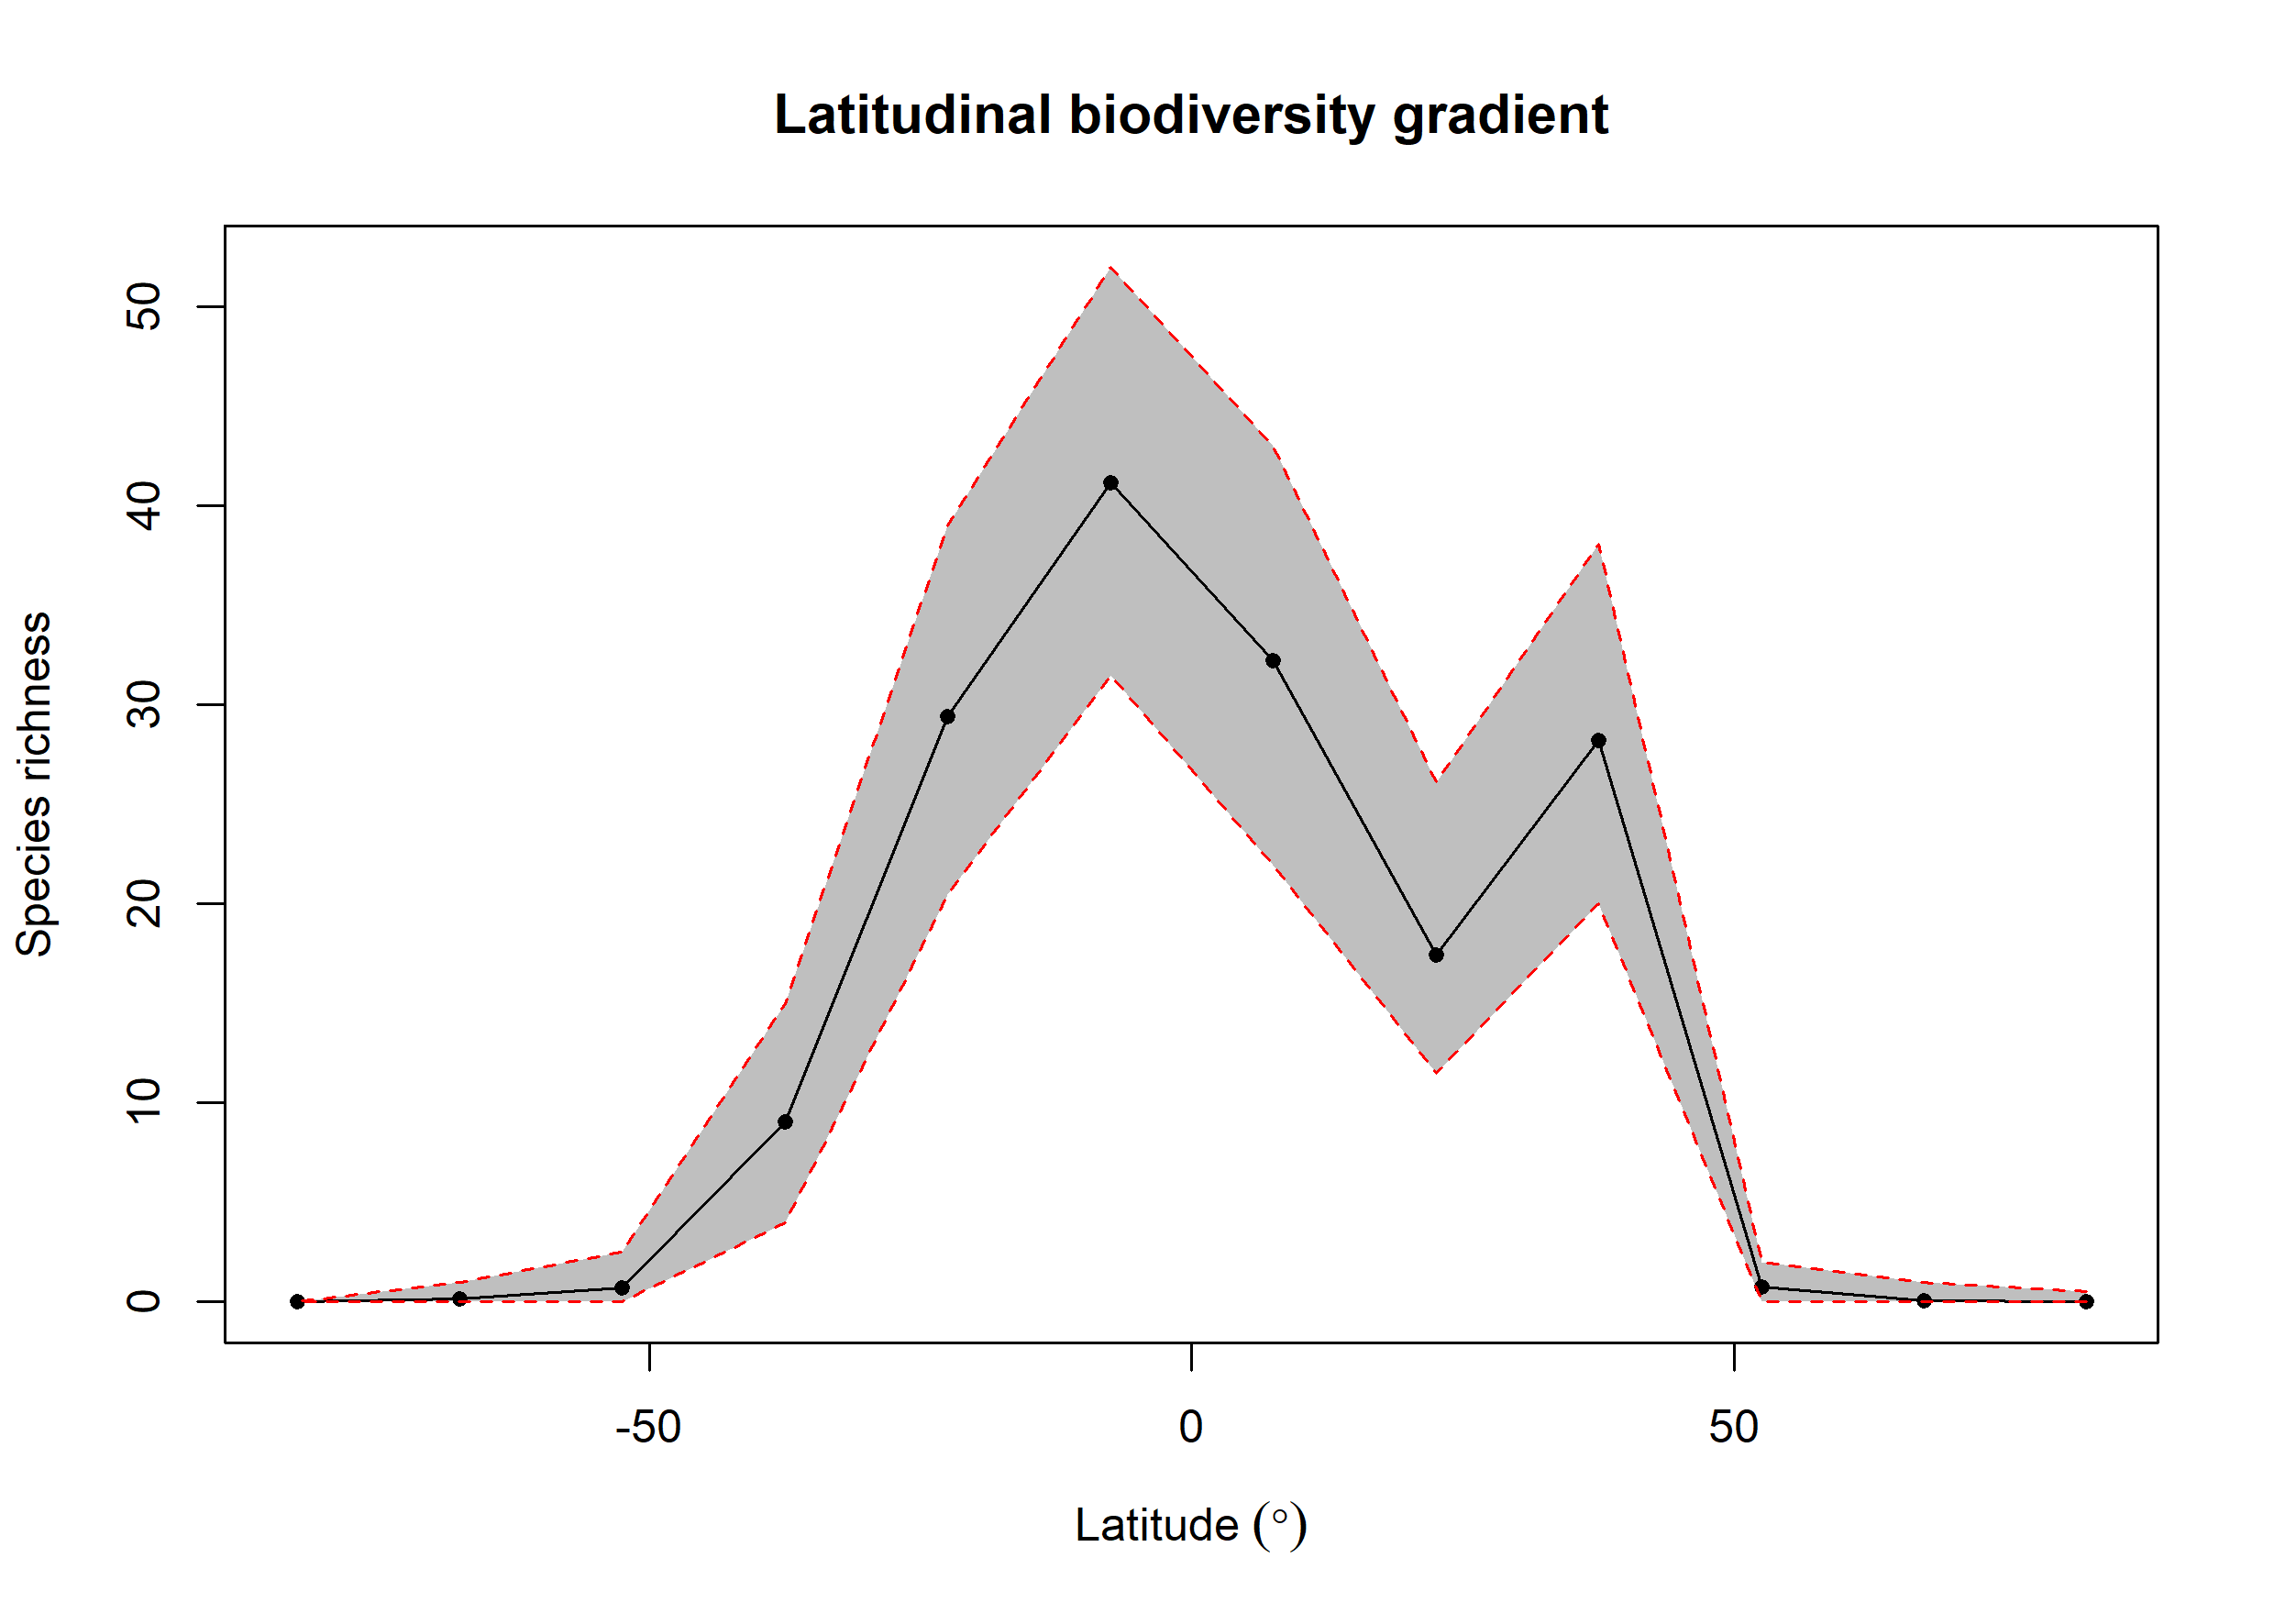

The table this chart was drawn from, first rows:
bin, max, min, mid, hemisphere, mean_richness, CI.Lower, CI.Upper
1, 90, 75, 82.5, N, 0.03, 0, 0.525
2, 75, 60, 67.5, N, 0.06, 0, 1
3, 60, 45, 52.5, N, 0.74, 0, 2
4, 45, 30, 37.5, N, 28.19, 20, 38.05
5, 30, 15, 22.5, N, 17.44, 11.47, 26.1
6, 15, 0, 7.5, N, 32.22, 21.95, 43
7, 0, -15, -7.5, S, 41.14, 31.48, 52
8, -15, -30, -22.5, S, 29.39, 20.48, 39
9, -30, -45, -37.5, S, 9.06, 4, 15
10, -45, -60, -52.5, S, 0.7, 0, 2.525
11, -60, -75, -67.5, S, 0.17, 0, 1
12, -75, -90, -82.5, S, 0, 0, 0
